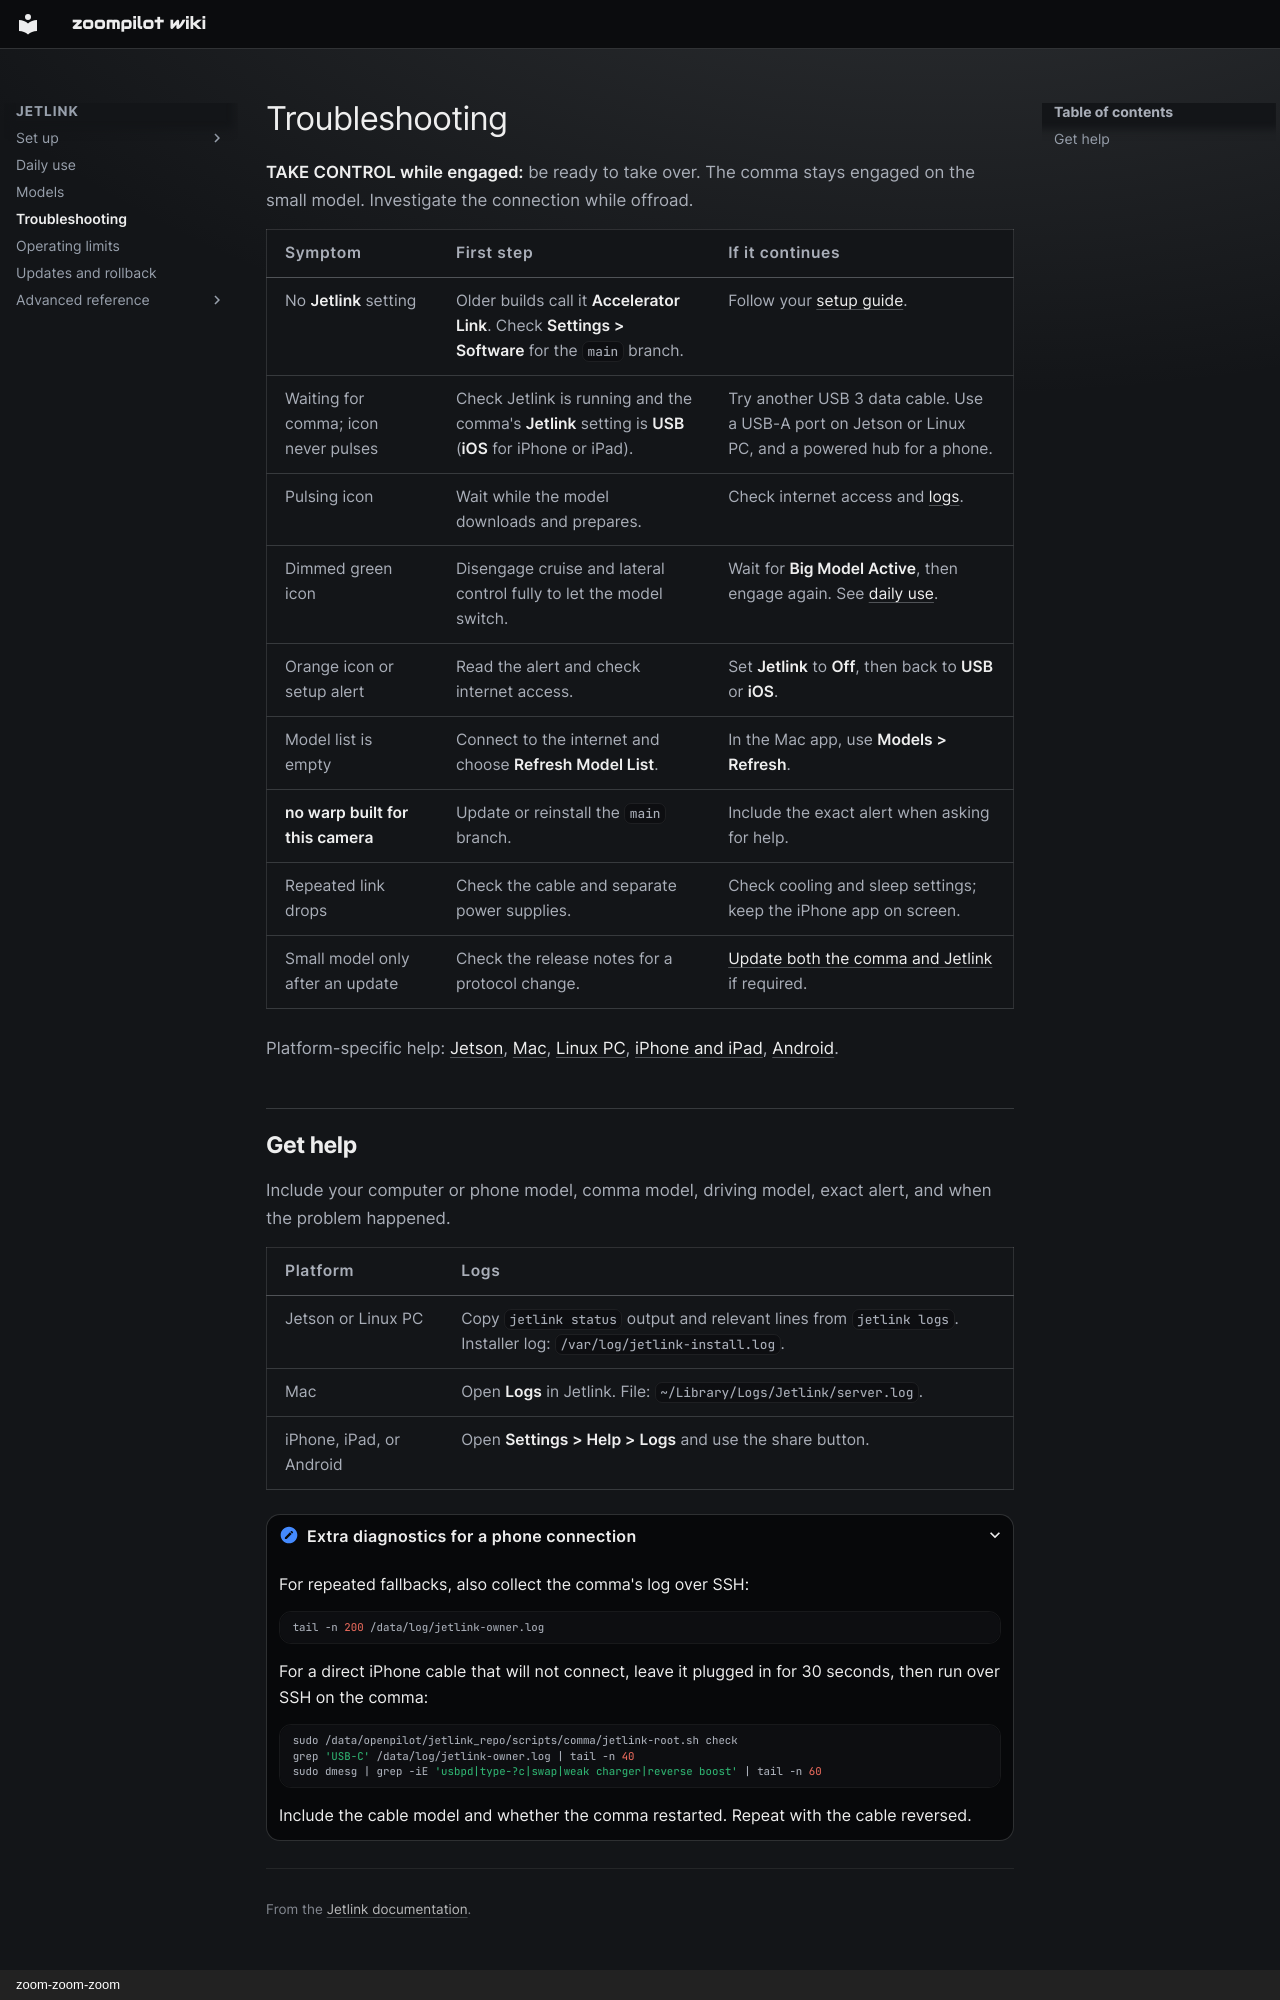

repository: zoompilot/wiki · page: jetlink/troubleshooting/index.html · generator: mkdocs · copyright: zoom-zoom-zoom

---
title: "Troubleshooting"
type: reference
---

<!-- Generated by contrib/sync-jetlink.py from 543258d9efd66c86eae506c5552480479eb62da4:docs/troubleshooting.md. Do not edit. -->

# Troubleshooting

**TAKE CONTROL while engaged:** be ready to take over. The comma stays engaged
on the small model. Investigate the connection while offroad.

| Symptom | First step | If it continues |
| --- | --- | --- |
| No **Jetlink** setting | Older builds call it **Accelerator Link**. Check **Settings > Software** for the `main` branch. | Follow your [setup guide](index.md#set-up). |
| Waiting for comma; icon never pulses | Check Jetlink is running and the comma's **Jetlink** setting is **USB** (**iOS** for iPhone or iPad). | Try another USB 3 data cable. Use a USB-A port on Jetson or Linux PC, and a powered hub for a phone. |
| Pulsing icon | Wait while the model downloads and prepares. | Check internet access and [logs](#get-help). |
| Dimmed green icon | Disengage cruise and lateral control fully to let the model switch. | Wait for **Big Model Active**, then engage again. See [daily use](using-jetlink.md#what-to-expect-when-driving). |
| Orange icon or setup alert | Read the alert and check internet access. | Set **Jetlink** to **Off**, then back to **USB** or **iOS**. |
| Model list is empty | Connect to the internet and choose **Refresh Model List**. | In the Mac app, use **Models > Refresh**. |
| **no warp built for this camera** | Update or reinstall the `main` branch. | Include the exact alert when asking for help. |
| Repeated link drops | Check the cable and separate power supplies. | Check cooling and sleep settings; keep the iPhone app on screen. |
| Small model only after an update | Check the release notes for a protocol change. | [Update both the comma and Jetlink](releasing.md) if required. |

Platform-specific help: [Jetson](jetson.md#troubleshooting),
[Mac](macos-app.md#troubleshooting), [Linux PC](linux-pc.md#troubleshooting),
[iPhone and iPad](iphone-app.md#troubleshooting), [Android](android-app.md#troubleshooting).
